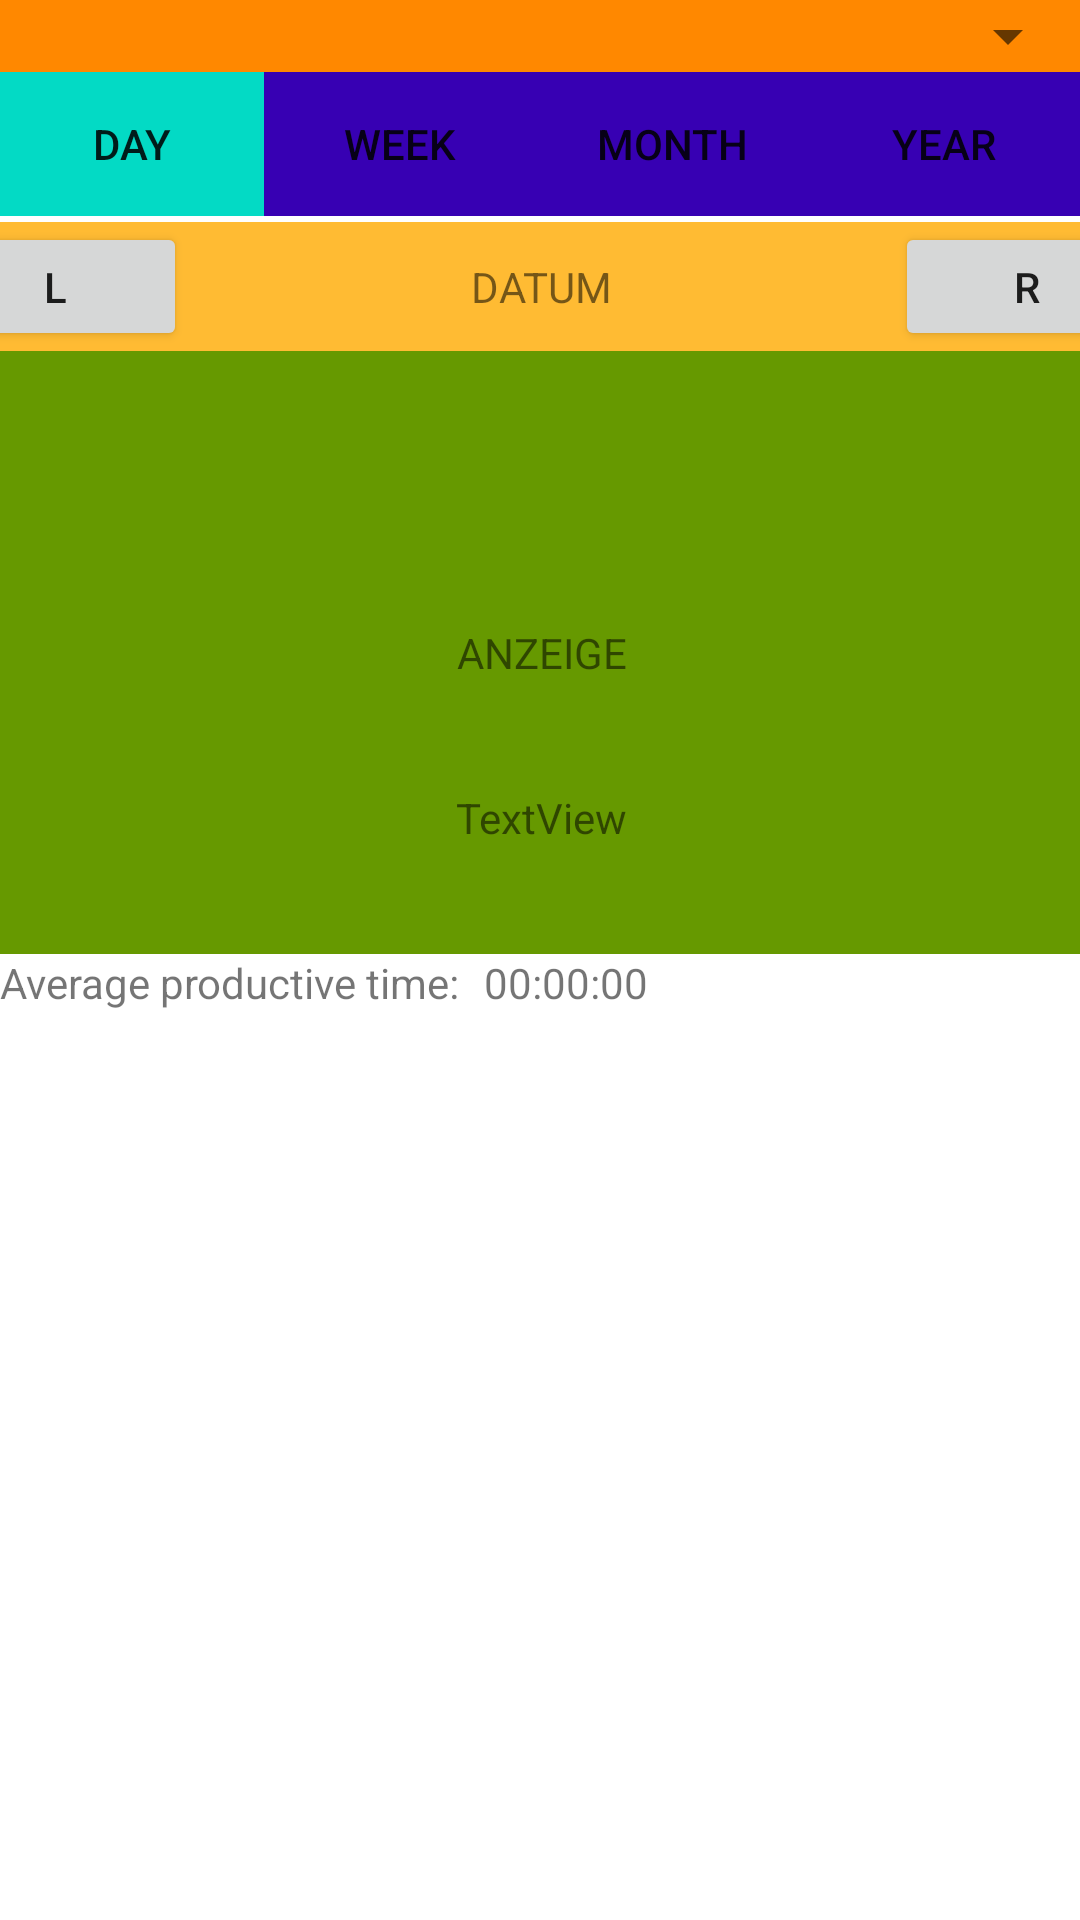

Produce the Android XML layout that renders to this screen, including the resource entries it uses.
<!-- AndroidManifest.xml: application theme AppTheme -->
<!-- res/layout/wiese.xml -->
<?xml version="1.0" encoding="utf-8"?>
<androidx.constraintlayout.widget.ConstraintLayout xmlns:android="http://schemas.android.com/apk/res/android"
    xmlns:app="http://schemas.android.com/apk/res-auto"
    xmlns:tools="http://schemas.android.com/tools"
    android:id="@+id/rl_root"
    android:layout_width="match_parent"
    android:layout_height="match_parent"
    android:background="@android:color/background_light">

    <androidx.constraintlayout.widget.ConstraintLayout
        android:id="@+id/cl_dropdown"
        android:layout_width="match_parent"
        android:layout_height="wrap_content"
        android:background="@android:color/holo_orange_dark"
        app:layout_constraintBottom_toTopOf="@+id/tab_menu"
        app:layout_constraintEnd_toEndOf="parent"
        app:layout_constraintStart_toStartOf="parent"
        app:layout_constraintTop_toTopOf="parent">

        <Spinner
            android:id="@+id/sp_tagSelection"
            android:layout_width="0dp"
            android:layout_height="wrap_content"
            app:layout_constraintBottom_toBottomOf="parent"
            app:layout_constraintEnd_toEndOf="parent"
            app:layout_constraintStart_toStartOf="parent"
            app:layout_constraintTop_toTopOf="parent" />

    </androidx.constraintlayout.widget.ConstraintLayout>

    <LinearLayout
        android:id="@+id/tab_menu"
        android:layout_width="match_parent"
        android:layout_height="wrap_content"
        android:layout_marginBottom="1dp"
        android:orientation="horizontal"
        app:layout_constraintBottom_toTopOf="@+id/constraintLayout"
        app:layout_constraintEnd_toEndOf="parent"
        app:layout_constraintStart_toStartOf="parent"
        app:layout_constraintTop_toBottomOf="@+id/cl_dropdown">

        <Button
            android:id="@+id/btn_day"
            android:layout_width="wrap_content"
            android:layout_height="wrap_content"
            android:background="@color/colorAccent"
            android:onClick="SelectDateRange"
            android:tag="btn_day"
            android:text="Day"
            tools:layout_editor_absoluteX="12dp"
            tools:layout_editor_absoluteY="17dp" />

        <Button
            android:id="@+id/btn_week"
            android:layout_width="wrap_content"
            android:layout_height="wrap_content"
            android:layout_weight="1"
            android:background="@color/colorPrimaryDark"
            android:onClick="SelectDateRange"
            android:text="Week" />

        <Button
            android:id="@+id/btn_month"
            android:layout_width="wrap_content"
            android:layout_height="wrap_content"
            android:layout_weight="1"
            android:background="@color/colorPrimaryDark"
            android:onClick="SelectDateRange"
            android:text="Month" />

        <Button
            android:id="@+id/btn_year"
            android:layout_width="wrap_content"
            android:layout_height="wrap_content"
            android:layout_weight="1"
            android:background="@color/colorPrimaryDark"
            android:onClick="SelectDateRange"
            android:text="Year" />

    </LinearLayout>

    <androidx.constraintlayout.widget.ConstraintLayout
        android:id="@+id/constraintLayout2"
        android:layout_width="413dp"
        android:layout_height="201dp"
        android:background="@android:color/holo_green_dark"
        app:layout_constraintEnd_toEndOf="parent"
        app:layout_constraintStart_toStartOf="parent"
        app:layout_constraintTop_toBottomOf="@+id/constraintLayout">

        <TextView
            android:id="@+id/textView5"
            android:layout_width="wrap_content"
            android:layout_height="wrap_content"
            android:text="ANZEIGE"
            app:layout_constraintBottom_toBottomOf="parent"
            app:layout_constraintEnd_toEndOf="parent"
            app:layout_constraintStart_toStartOf="parent"
            app:layout_constraintTop_toTopOf="parent" />

        <TextView
            android:id="@+id/tv_test"
            android:layout_width="wrap_content"
            android:layout_height="wrap_content"
            android:text="TextView"
            app:layout_constraintBottom_toBottomOf="parent"
            app:layout_constraintEnd_toEndOf="parent"
            app:layout_constraintStart_toStartOf="parent"
            app:layout_constraintTop_toBottomOf="@+id/textView5" />

    </androidx.constraintlayout.widget.ConstraintLayout>

    <androidx.constraintlayout.widget.ConstraintLayout
        android:id="@+id/constraintLayout"
        android:layout_width="412dp"
        android:layout_height="43dp"
        android:layout_marginStart="1dp"
        android:layout_marginTop="1dp"
        android:layout_marginEnd="1dp"
        android:background="@android:color/holo_orange_light"
        app:layout_constraintBottom_toTopOf="@+id/constraintLayout2"
        app:layout_constraintEnd_toEndOf="parent"
        app:layout_constraintStart_toStartOf="parent"
        app:layout_constraintTop_toBottomOf="@+id/tab_menu">

        <TextView
            android:id="@+id/tv_date"
            android:layout_width="wrap_content"
            android:layout_height="wrap_content"
            android:text="DATUM"
            app:layout_constraintBottom_toBottomOf="parent"
            app:layout_constraintEnd_toEndOf="parent"
            app:layout_constraintStart_toStartOf="parent"
            app:layout_constraintTop_toTopOf="parent" />

        <Button
            android:id="@+id/button5"
            android:layout_width="wrap_content"
            android:layout_height="wrap_content"
            android:onClick="ChangeSelectedDateRange"
            android:text="L"
            app:layout_constraintBottom_toBottomOf="parent"
            app:layout_constraintStart_toStartOf="parent"
            app:layout_constraintTop_toTopOf="parent" />

        <Button
            android:id="@+id/button6"
            android:layout_width="wrap_content"
            android:layout_height="wrap_content"
            android:onClick="ChangeSelectedDateRange"
            android:text="R"
            app:layout_constraintBottom_toBottomOf="parent"
            app:layout_constraintEnd_toEndOf="parent"
            app:layout_constraintTop_toTopOf="parent" />
    </androidx.constraintlayout.widget.ConstraintLayout>

    <TextView
        android:id="@+id/textView"
        android:layout_width="wrap_content"
        android:layout_height="wrap_content"
        android:text="Average productive time:"
        app:layout_constraintStart_toStartOf="parent"
        app:layout_constraintTop_toBottomOf="@+id/constraintLayout2" />

    <TextView
        android:id="@+id/tv_avgProductiveTime"
        android:layout_width="wrap_content"
        android:layout_height="wrap_content"
        android:layout_marginStart="8dp"
        android:text="00:00:00"
        app:layout_constraintStart_toEndOf="@+id/textView"
        app:layout_constraintTop_toBottomOf="@+id/constraintLayout2" />


</androidx.constraintlayout.widget.ConstraintLayout>
<!-- resources referenced by this layout -->
<resources>
  <color name="colorAccent">#03DAC5</color>
  <color name="colorPrimaryDark">#3700B3</color>
  <style name="AppTheme" parent="Theme.AppCompat.Light.DarkActionBar">
          
          <item name="colorPrimary">@color/colorPrimary</item>
          <item name="colorPrimaryDark">@color/colorPrimaryDark</item>
          <item name="colorAccent">@color/colorAccent</item>
      </style>
  <color name="colorPrimary">#6200EE</color>
</resources>
